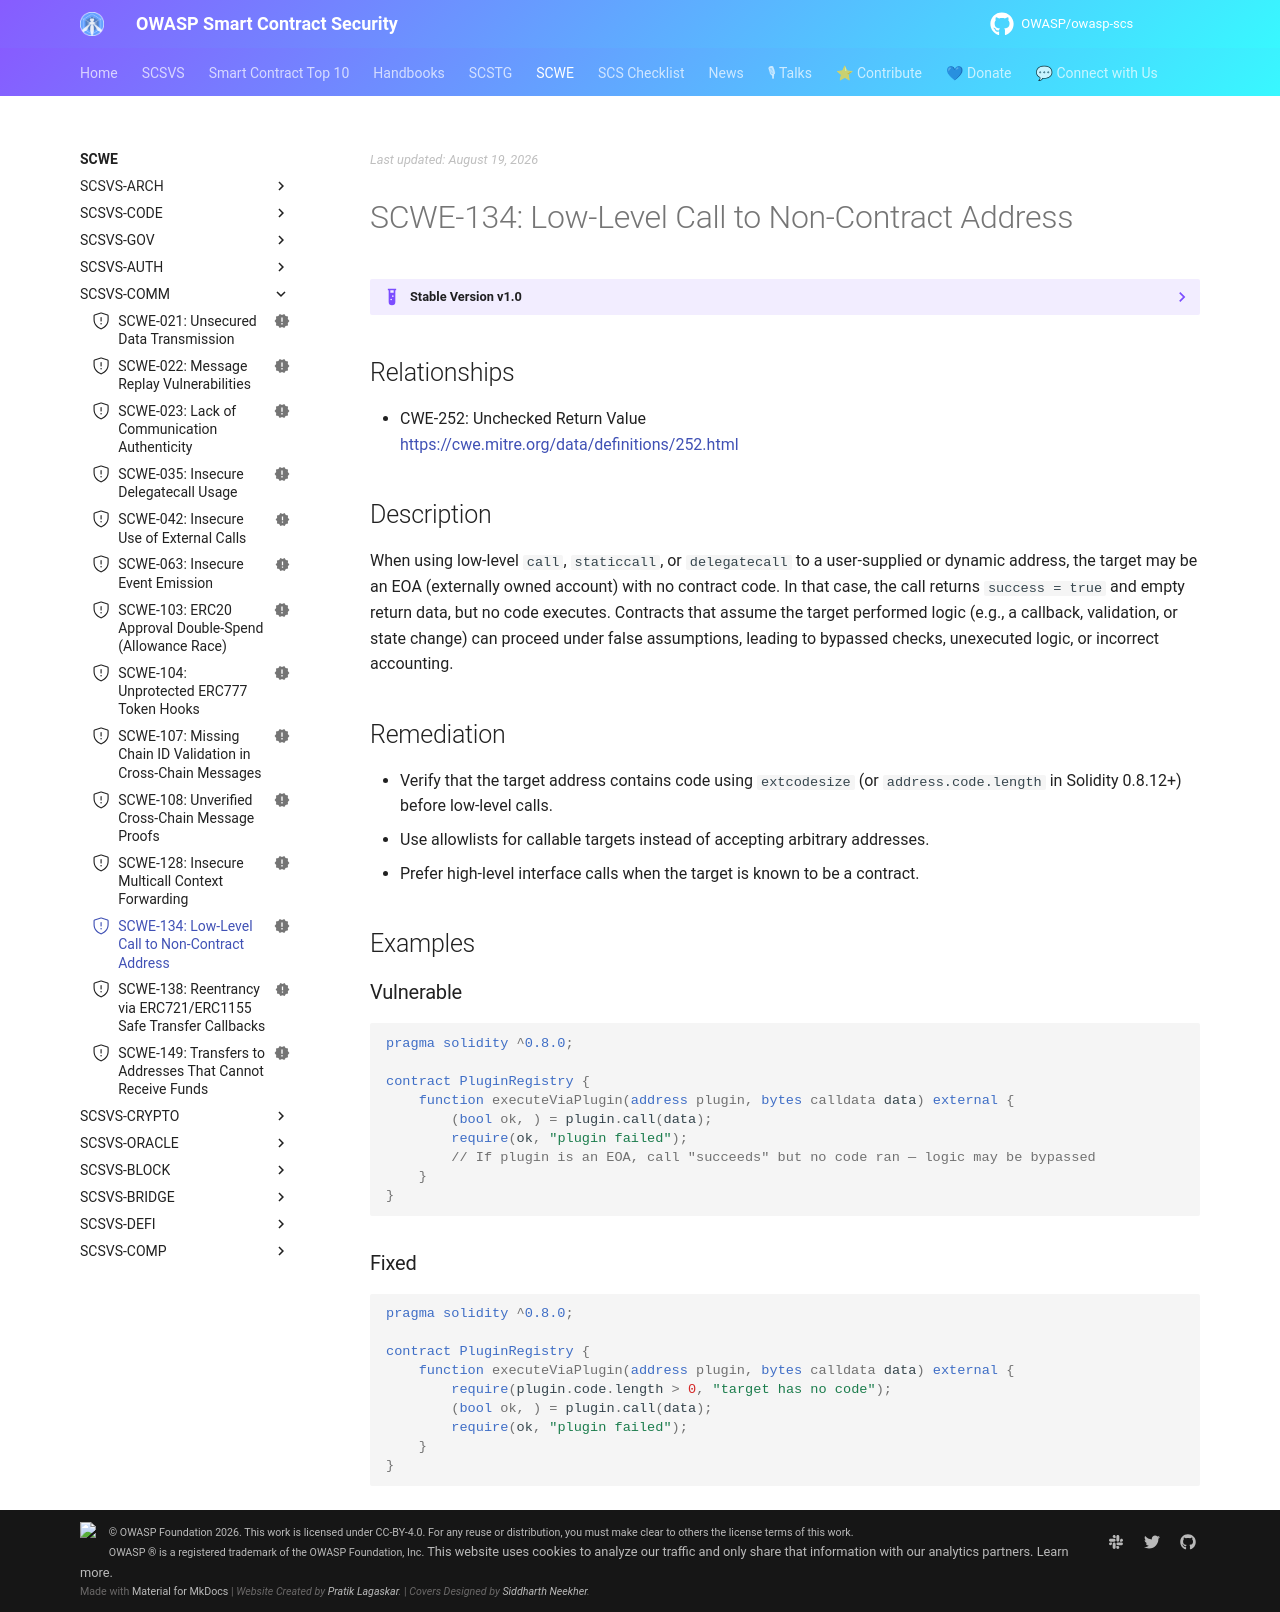

repository: OWASP/owasp-scs · page: SCWE/SCSVS-COMM/SCWE-134/index.html · generator: mkdocs

---
title: Low-Level Call to Non-Contract Address
id: SCWE-134
alias: call-to-non-contract-address
platform: []
profiles: [L1]
mappings:
  scsvs-cg: [SCSVS-COMM]
  scsvs-scg: [SCSVS-COMM-1]
  cwe: [252]
status: new
---

## Relationships
- CWE-252: Unchecked Return Value  
  [https://cwe.mitre.org/data/definitions/252.html](https://cwe.mitre.org/data/definitions/252.html)

## Description
When using low-level `call`, `staticcall`, or `delegatecall` to a user-supplied or dynamic address, the target may be an EOA (externally owned account) with no contract code. In that case, the call returns `success = true` and empty return data, but no code executes. Contracts that assume the target performed logic (e.g., a callback, validation, or state change) can proceed under false assumptions, leading to bypassed checks, unexecuted logic, or incorrect accounting.

## Remediation
- Verify that the target address contains code using `extcodesize` (or `address.code.length` in Solidity 0.8.12+) before low-level calls.
- Use allowlists for callable targets instead of accepting arbitrary addresses.
- Prefer high-level interface calls when the target is known to be a contract.

## Examples

### Vulnerable
```solidity
pragma solidity ^0.8.0;

contract PluginRegistry {
    function executeViaPlugin(address plugin, bytes calldata data) external {
        (bool ok, ) = plugin.call(data);
        require(ok, "plugin failed");
        // If plugin is an EOA, call "succeeds" but no code ran — logic may be bypassed
    }
}
```

### Fixed
```solidity
pragma solidity ^0.8.0;

contract PluginRegistry {
    function executeViaPlugin(address plugin, bytes calldata data) external {
        require(plugin.code.length > 0, "target has no code");
        (bool ok, ) = plugin.call(data);
        require(ok, "plugin failed");
    }
}
```
